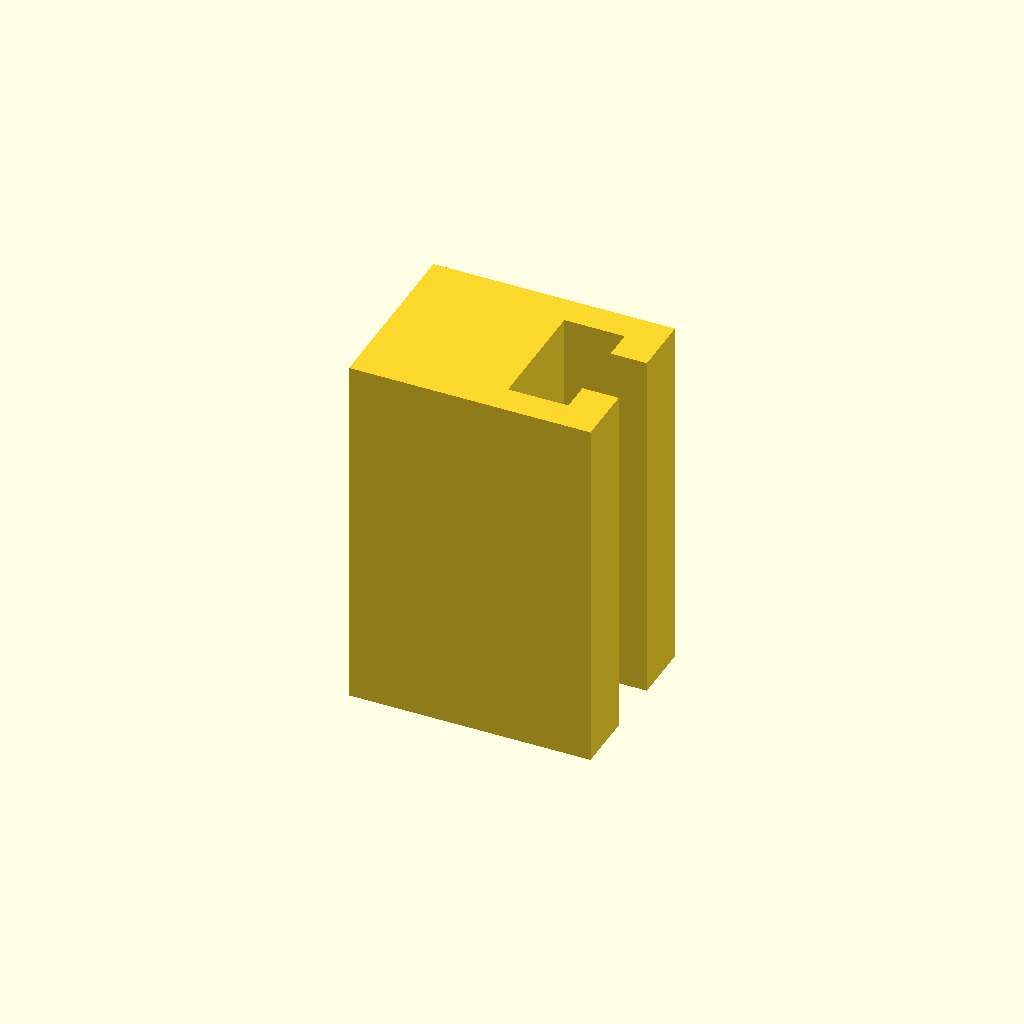
Cell 1: the model at its default parameters.
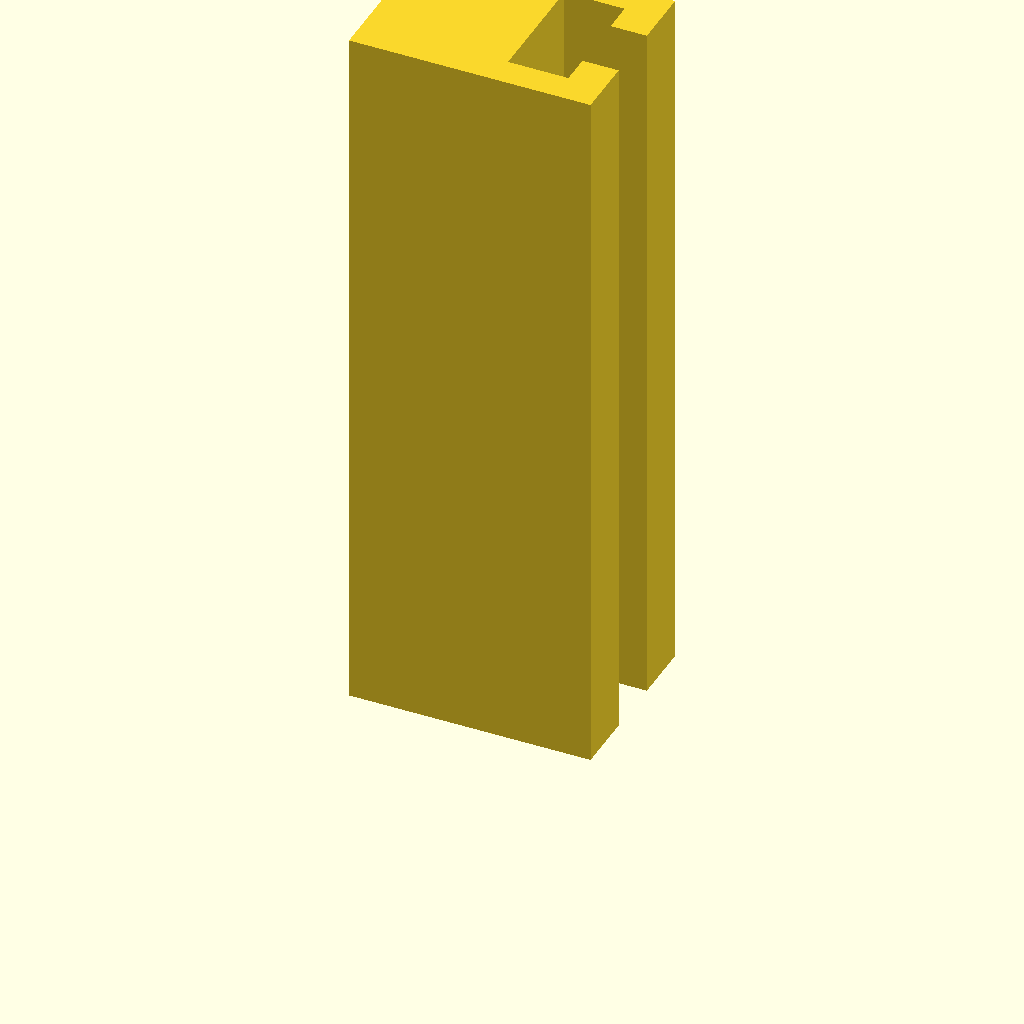
Cell 2: the same model with profile_height = 120.
One fixed orthographic camera (rotation 55°, 0°, 25°; colour scheme Cornfield) for every cell.
Source of the model, optional_data/data/sketch1/tslots/part_0065.scad:
$fn = 32;

// ----------------------------------------------------------------------
// T-slot rail: 40 x 30 mm section, 60 mm long
// ----------------------------------------------------------------------

// --- parameters (mm) ---
profile_height = 60;      // extrusion height
profile_points = 12;      // points of the closed outline

profile = [[0, 0], [40, 0], [40, 10], [34, 10], [34, 5], [24, 5], [24, 25], [34, 25], [34, 20], [40, 20], [40, 30], [0, 30]];  // single closed polygon, 12 points, counter clockwise

// --- the one profile operation ---
linear_extrude(height = profile_height) polygon(points = profile);
Customizer parameters (derived from the source; name, type, default, range or options):
profile_height: number, default 60
profile_points: number, default 12
